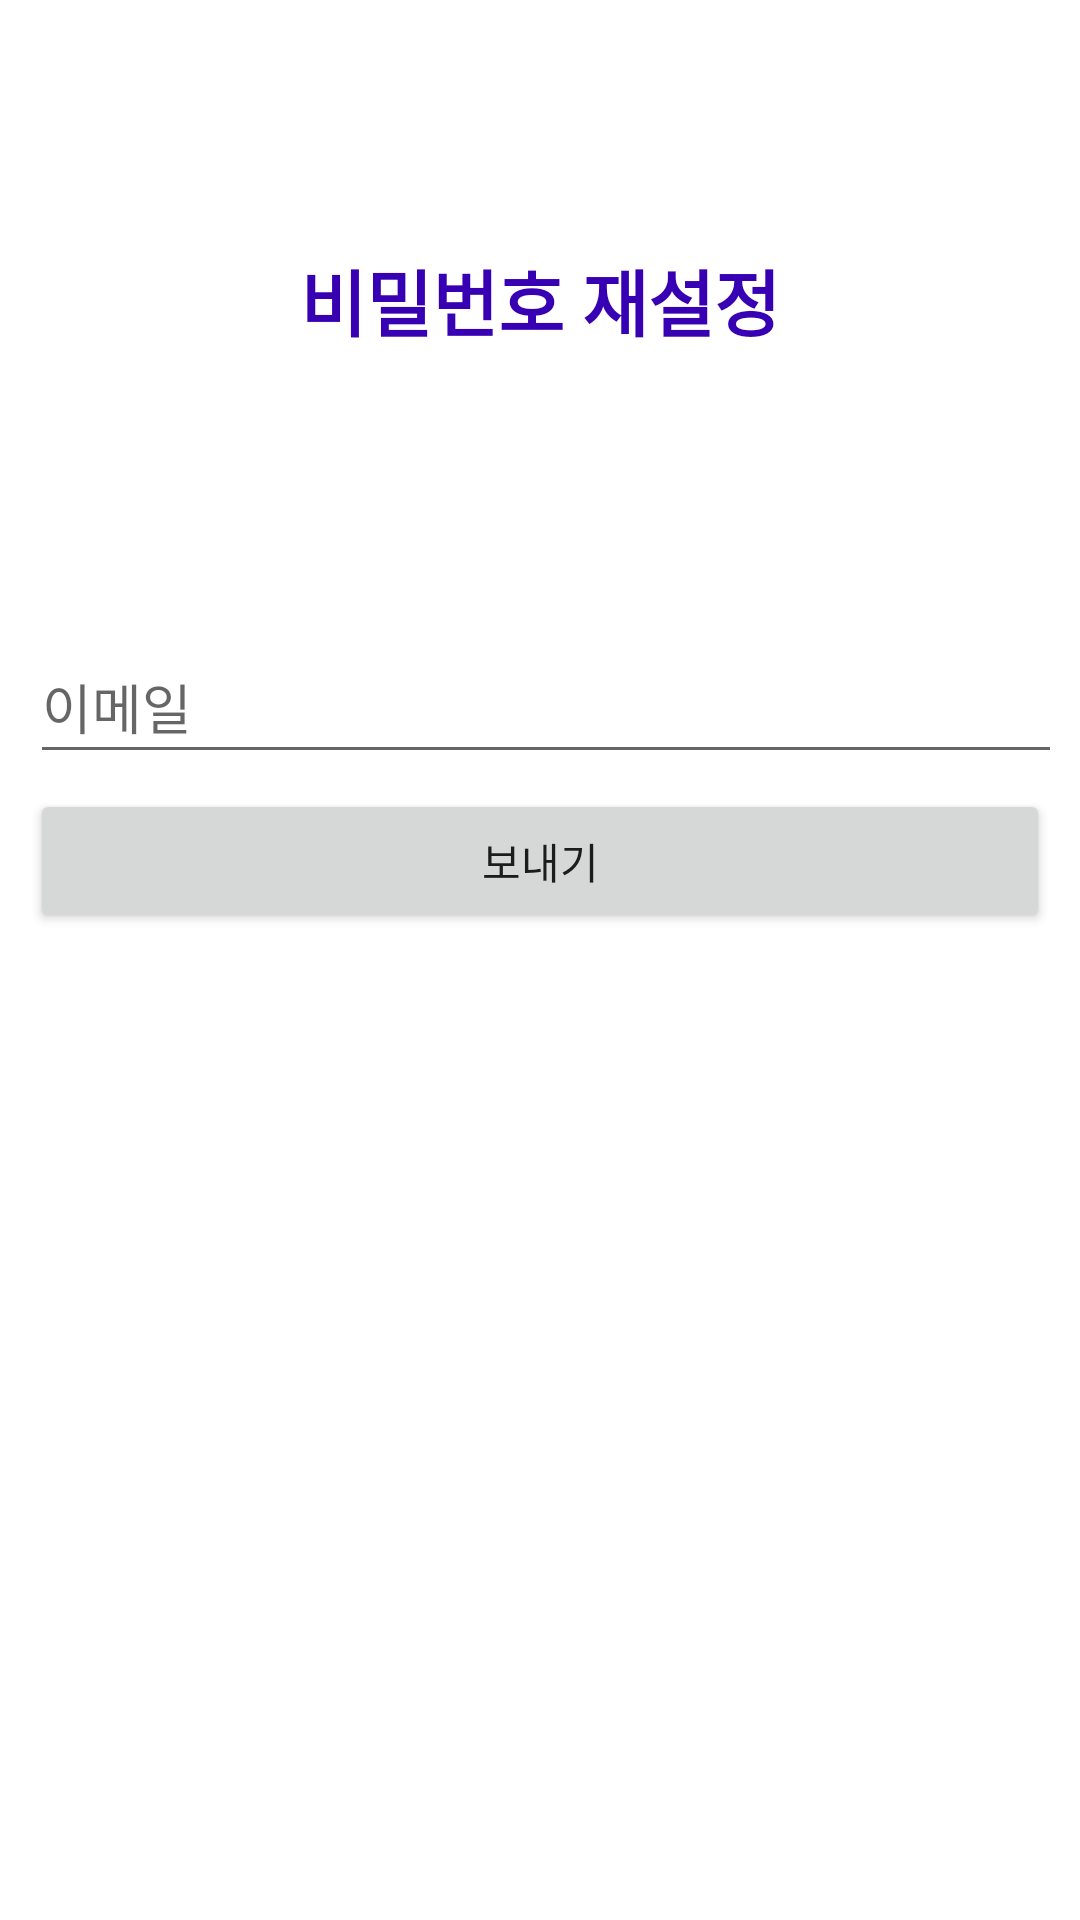

Here is an Android app screen rendered from its layout file. Give the layout XML and the strings, colors and styles it references.
<!-- AndroidManifest.xml: application theme Theme.SNS_Project2 -->
<!-- res/layout/activity_password_reset.xml -->
<?xml version="1.0" encoding="utf-8"?>
<LinearLayout xmlns:android="http://schemas.android.com/apk/res/android"
    xmlns:tools="http://schemas.android.com/tools"
    android:layout_width="match_parent"
    android:layout_height="match_parent"
    android:orientation="vertical">

    <TextView
        android:id="@+id/textView"
        android:layout_width="match_parent"
        android:layout_height="200dp"
        android:gravity="center"
        android:text="비밀번호 재설정"
        android:textColor="@color/purple_700"
        android:textSize="24sp"
        android:textStyle="bold" />

    <LinearLayout
        android:layout_width="match_parent"
        android:layout_height="match_parent"
        android:orientation="vertical"
        android:padding="10dp">

        <EditText
            android:id="@+id/emailEditText"
            android:layout_width="389dp"
            android:layout_height="wrap_content"
            android:layout_marginBottom="5dp"
            android:ems="10"
            android:hint="이메일"
            android:inputType="textEmailAddress"
            android:minHeight="48dp" />


        <Button
            android:id="@+id/sendButton"
            android:layout_width="match_parent"
            android:layout_height="wrap_content"
            android:text="보내기" />

    </LinearLayout>

</LinearLayout>
<!-- resources referenced by this layout -->
<resources>
  <style name="Theme.SNS_Project2" parent="Theme.MaterialComponents.DayNight.DarkActionBar">
          
          <item name="colorPrimary">@color/purple_500</item>
          <item name="colorPrimaryVariant">@color/purple_700</item>
          <item name="colorOnPrimary">@color/white</item>
          
          <item name="colorSecondary">@color/teal_200</item>
          <item name="colorSecondaryVariant">@color/teal_700</item>
          <item name="colorOnSecondary">@color/black</item>
          
          <item name="android:statusBarColor">?attr/colorPrimaryVariant</item>
          
      </style>
  <!-- not gathered from this repository: default colours our renderer supplied (Android Studio template values) -->
  <color name="purple_500">#FF6200EE</color>
  <color name="purple_700">#FF3700B3</color>
  <color name="teal_200">#FF03DAC5</color>
  <color name="teal_700">#FF018786</color>
  <color name="black">#FF000000</color>
  <color name="white">#FFFFFFFF</color>
</resources>
